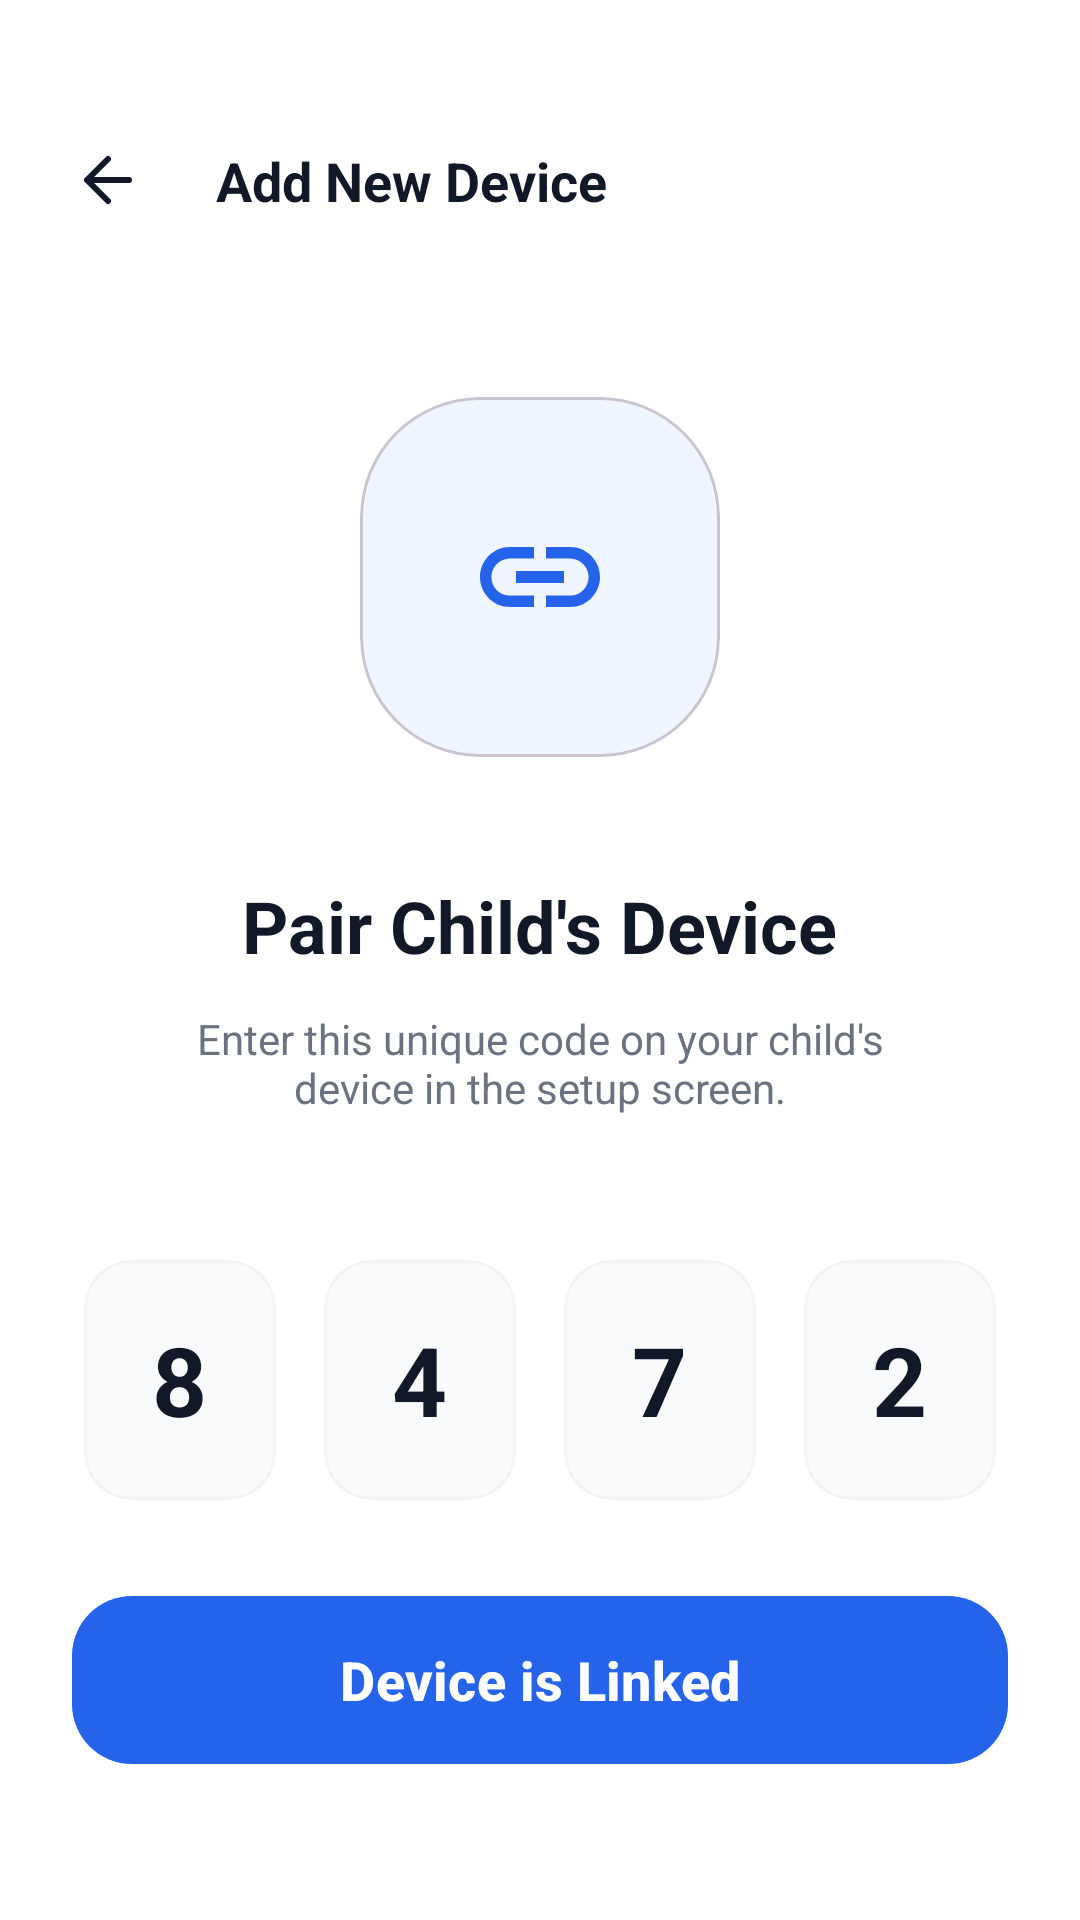

Here is an Android app screen rendered from its layout file. Give the layout XML and the strings, colors and styles it references.
<!-- AndroidManifest.xml: application theme Theme.Kidshield -->
<!-- res/layout/activity_add_new_device.xml -->
<?xml version="1.0" encoding="utf-8"?>
<androidx.constraintlayout.widget.ConstraintLayout xmlns:android="http://schemas.android.com/apk/res/android"
    xmlns:app="http://schemas.android.com/apk/res-auto"
    xmlns:tools="http://schemas.android.com/tools"
    android:layout_width="match_parent"
    android:layout_height="match_parent"
    android:background="#FFFFFF"
    android:fitsSystemWindows="true"
    tools:context=".AddNewDeviceActivity">

    <ImageView
        android:id="@+id/btn_back"
        android:layout_width="24dp"
        android:layout_height="24dp"
        android:layout_marginStart="24dp"
        android:layout_marginTop="48dp"
        android:src="@drawable/ic_back"
        app:layout_constraintStart_toStartOf="parent"
        app:layout_constraintTop_toTopOf="parent"
        app:tint="#111827" />

    <TextView
        android:id="@+id/header_title"
        android:layout_width="wrap_content"
        android:layout_height="wrap_content"
        android:layout_marginStart="24dp"
        android:text="Add New Device"
        android:textColor="#111827"
        android:textSize="18sp"
        android:textStyle="bold"
        app:layout_constraintBottom_toBottomOf="@id/btn_back"
        app:layout_constraintStart_toEndOf="@id/btn_back"
        app:layout_constraintTop_toTopOf="@id/btn_back" />

    <com.google.android.material.card.MaterialCardView
        android:id="@+id/icon_container"
        android:layout_width="120dp"
        android:layout_height="120dp"
        android:layout_marginTop="60dp"
        app:cardBackgroundColor="#EFF6FF"
        app:cardCornerRadius="40dp"
        app:cardElevation="0dp"
        app:layout_constraintEnd_toEndOf="parent"
        app:layout_constraintStart_toStartOf="parent"
        app:layout_constraintTop_toBottomOf="@id/header_title">

        <ImageView
            android:layout_width="48dp"
            android:layout_height="48dp"
            android:layout_gravity="center"
            android:src="@drawable/ic_link"
            app:tint="#2563EB" />
    </com.google.android.material.card.MaterialCardView>

    <TextView
        android:id="@+id/title"
        android:layout_width="wrap_content"
        android:layout_height="wrap_content"
        android:layout_marginTop="40dp"
        android:text="Pair Child's Device"
        android:textColor="#111827"
        android:textSize="24sp"
        android:textStyle="bold"
        app:layout_constraintEnd_toEndOf="parent"
        app:layout_constraintStart_toStartOf="parent"
        app:layout_constraintTop_toBottomOf="@id/icon_container" />

    <TextView
        android:id="@+id/subtitle"
        android:layout_width="0dp"
        android:layout_height="wrap_content"
        android:layout_marginHorizontal="60dp"
        android:layout_marginTop="12dp"
        android:gravity="center"
        android:text="Enter this unique code on your child's device in the setup screen."
        android:textColor="#6B7280"
        android:textSize="14sp"
        app:layout_constraintEnd_toEndOf="parent"
        app:layout_constraintStart_toStartOf="parent"
        app:layout_constraintTop_toBottomOf="@id/title" />

    <LinearLayout
        android:id="@+id/code_container"
        android:layout_width="wrap_content"
        android:layout_height="wrap_content"
        android:layout_marginTop="48dp"
        android:orientation="horizontal"
        app:layout_constraintEnd_toEndOf="parent"
        app:layout_constraintStart_toStartOf="parent"
        app:layout_constraintTop_toBottomOf="@id/subtitle">

        <com.google.android.material.card.MaterialCardView
            android:layout_width="64dp"
            android:layout_height="80dp"
            android:layout_marginHorizontal="8dp"
            app:cardBackgroundColor="#F9FAFB"
            app:cardCornerRadius="16dp"
            app:cardElevation="0dp"
            app:strokeColor="#F3F4F6"
            app:strokeWidth="1dp">
            <TextView
                android:layout_width="wrap_content"
                android:layout_height="wrap_content"
                android:layout_gravity="center"
                android:text="8"
                android:textColor="#111827"
                android:textSize="32sp"
                android:textStyle="bold" />
        </com.google.android.material.card.MaterialCardView>

        <com.google.android.material.card.MaterialCardView
            android:layout_width="64dp"
            android:layout_height="80dp"
            android:layout_marginHorizontal="8dp"
            app:cardBackgroundColor="#F9FAFB"
            app:cardCornerRadius="16dp"
            app:cardElevation="0dp"
            app:strokeColor="#F3F4F6"
            app:strokeWidth="1dp">
            <TextView
                android:layout_width="wrap_content"
                android:layout_height="wrap_content"
                android:layout_gravity="center"
                android:text="4"
                android:textColor="#111827"
                android:textSize="32sp"
                android:textStyle="bold" />
        </com.google.android.material.card.MaterialCardView>

        <com.google.android.material.card.MaterialCardView
            android:layout_width="64dp"
            android:layout_height="80dp"
            android:layout_marginHorizontal="8dp"
            app:cardBackgroundColor="#F9FAFB"
            app:cardCornerRadius="16dp"
            app:cardElevation="0dp"
            app:strokeColor="#F3F4F6"
            app:strokeWidth="1dp">
            <TextView
                android:layout_width="wrap_content"
                android:layout_height="wrap_content"
                android:layout_gravity="center"
                android:text="7"
                android:textColor="#111827"
                android:textSize="32sp"
                android:textStyle="bold" />
        </com.google.android.material.card.MaterialCardView>

        <com.google.android.material.card.MaterialCardView
            android:layout_width="64dp"
            android:layout_height="80dp"
            android:layout_marginHorizontal="8dp"
            app:cardBackgroundColor="#F9FAFB"
            app:cardCornerRadius="16dp"
            app:cardElevation="0dp"
            app:strokeColor="#F3F4F6"
            app:strokeWidth="1dp">
            <TextView
                android:layout_width="wrap_content"
                android:layout_height="wrap_content"
                android:layout_gravity="center"
                android:text="2"
                android:textColor="#111827"
                android:textSize="32sp"
                android:textStyle="bold" />
        </com.google.android.material.card.MaterialCardView>
    </LinearLayout>

    <com.google.android.material.button.MaterialButton
        android:id="@+id/btn_linked"
        android:layout_width="match_parent"
        android:layout_height="64dp"
        android:layout_marginHorizontal="24dp"
        android:layout_marginBottom="48dp"
        android:text="Device is Linked"
        android:textAllCaps="false"
        android:textColor="#FFFFFF"
        android:textSize="18sp"
        android:textStyle="bold"
        app:backgroundTint="#2563EB"
        app:cornerRadius="20dp"
        app:layout_constraintBottom_toBottomOf="parent" />

</androidx.constraintlayout.widget.ConstraintLayout>
<!-- resources referenced by this layout -->
<resources>
  <!-- drawable ic_back (drawable) -->
  <?xml version="1.0" encoding="utf-8"?>
  <vector xmlns:android="http://schemas.android.com/apk/res/android"
      android:width="24dp"
      android:height="24dp"
      android:viewportWidth="24"
      android:viewportHeight="24">
      <path
          android:fillColor="@android:color/transparent"
          android:strokeColor="#FF000000"
          android:strokeWidth="2"
          android:strokeLineCap="round"
          android:strokeLineJoin="round"
          android:pathData="M19,12H5M5,12L12,19M5,12L12,5"/>
  </vector>
  <!-- drawable ic_link (drawable) -->
  <vector xmlns:android="http://schemas.android.com/apk/res/android"
      android:width="24dp"
      android:height="24dp"
      android:viewportWidth="24"
      android:viewportHeight="24">
      <path
          android:fillColor="#2563EB"
          android:pathData="M3.9,12c0,-1.71 1.39,-3.1 3.1,-3.1h4V7H7c-2.76,0 -5,2.24 -5,5s2.24,5 5,5h4v-1.9H7c-1.71,0 -3.1,-1.39 -3.1,-3.1zM8,13h8v-2H8v2zM17,7h-4v1.9h4c1.71,0 3.1,1.39 3.1,3.1s-1.39,3.1 -3.1,3.1h-4V17h4c2.76,0 5,-2.24 5,-5s-2.24,-5 -5,-5z"/>
  </vector>
  <style name="Theme.Kidshield" parent="Base.Theme.Kidshield" />
  <style name="Base.Theme.Kidshield" parent="Theme.Material3.DayNight.NoActionBar">
          
      </style>
</resources>
